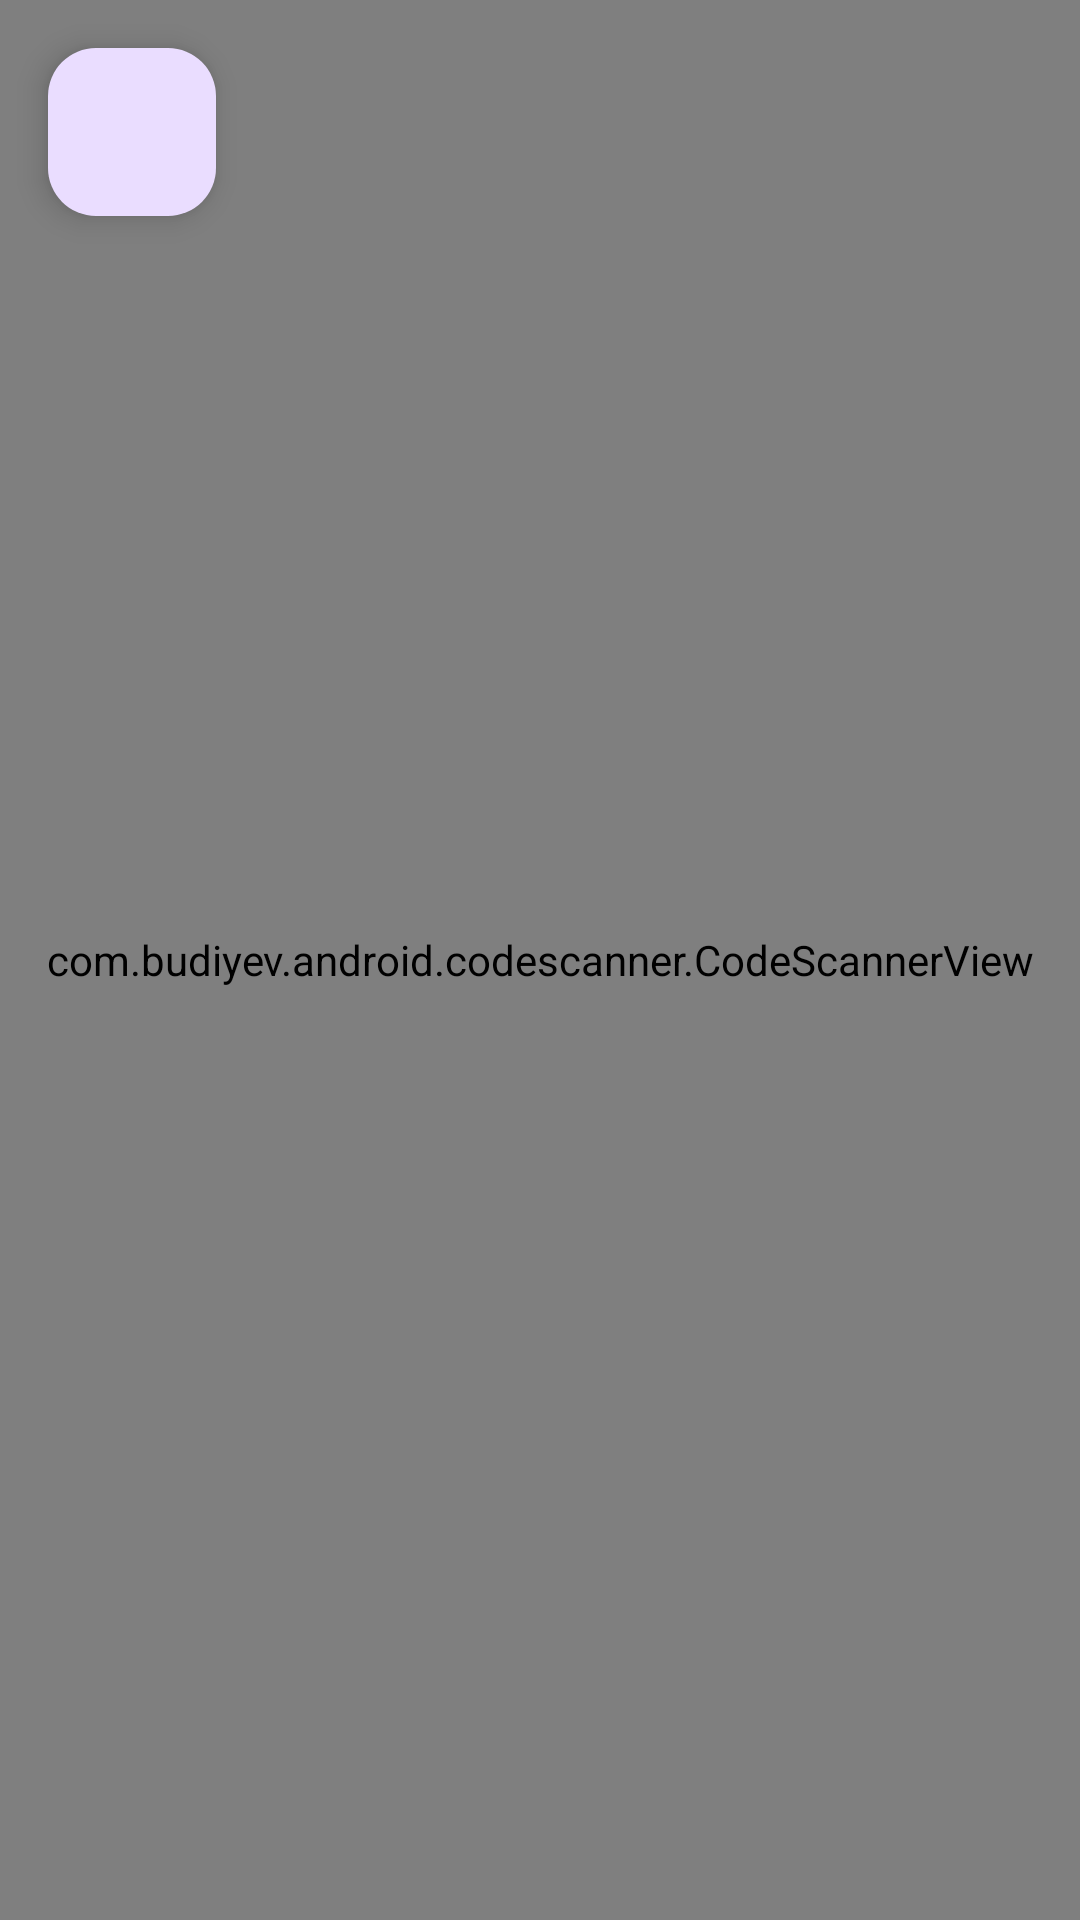

Layout XML and referenced resources for this Android screen:
<!-- AndroidManifest.xml: application theme Theme.PINAR -->
<!-- res/layout/fragment_scan.xml -->
<?xml version="1.0" encoding="utf-8"?>
<androidx.constraintlayout.widget.ConstraintLayout xmlns:android="http://schemas.android.com/apk/res/android"
    xmlns:tools="http://schemas.android.com/tools"
    android:layout_width="match_parent"
    android:layout_height="match_parent"
    xmlns:app="http://schemas.android.com/apk/res-auto"
    android:animateLayoutChanges="true"
    tools:context=".presentation.scan.ScanFragment">

    <com.google.android.material.floatingactionbutton.FloatingActionButton
        android:id="@+id/fab_back"
        android:layout_width="wrap_content"
        android:layout_height="wrap_content"
        android:src="@drawable/ic_back"
        android:contentDescription="@string/back"
        android:layout_margin="@dimen/dimen_16_dp"
        app:layout_constraintTop_toTopOf="parent"
        app:layout_constraintStart_toStartOf="parent" />

    <com.budiyev.android.codescanner.CodeScannerView
        android:id="@+id/scanner_view"
        android:layout_width="match_parent"
        android:layout_height="match_parent"
        app:autoFocusButtonPosition="bottomEnd" />

    <TextView
        android:id="@+id/tv_debug"
        android:layout_width="match_parent"
        android:layout_height="wrap_content"
        app:layout_constraintBottom_toBottomOf="parent"
        android:textAppearance="@style/TextAppearance.PINAR.Headline6"/>

</androidx.constraintlayout.widget.ConstraintLayout>
<!-- resources referenced by this layout -->
<resources>
  <dimen name="dimen_16_dp">16dp</dimen>
  <string name="back">Kembali</string>
  <style name="TextAppearance.PINAR.Headline6" parent="TextAppearance.MaterialComponents.Headline6">
          <item name="fontFamily">@font/poppins</item>
          <item name="android:fontFamily">@font/poppins</item>
          <item name="android:textSize">@dimen/dimen_19_sp</item>
      </style>
  <style name="Theme.PINAR" parent="Theme.Material3.Light.NoActionBar">
          
          <item name="colorPrimary">@color/primaryColor</item>
          <item name="colorPrimaryVariant">@color/primaryDarkColor</item>
          <item name="colorOnPrimary">@color/primaryTextColor</item>
          
          <item name="colorSecondary">@color/secondaryColor</item>
          <item name="colorSecondaryVariant">@color/secondaryDarkColor</item>
          <item name="colorOnSecondary">@color/secondaryTextColor</item>
          
          <item name="android:statusBarColor">?attr/colorPrimaryVariant</item>
          
          <item name="android:windowTranslucentStatus">false</item>
          <item name="colorAccent">@color/primaryDarkColor</item>
      </style>
  <dimen name="dimen_19_sp">19sp</dimen>
  <color name="primaryColor">#0d47a1</color>
  <color name="primaryDarkColor">#002171</color>
  <color name="primaryTextColor">@color/white</color>
  <color name="secondaryColor">#1565c0</color>
  <color name="secondaryDarkColor">#003c8f</color>
  <color name="secondaryTextColor">@color/white</color>
  <color name="white">#ffffff</color>
</resources>
